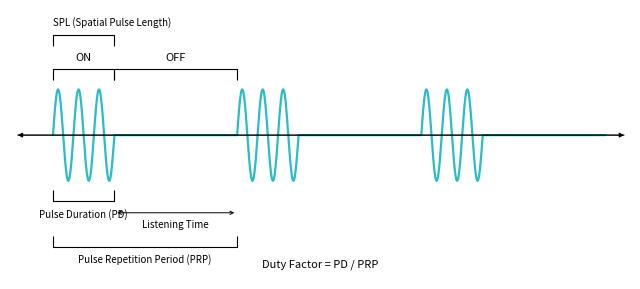

The matplotlib source for this figure: (Note: this script raises an exception after producing the figure.)
"""
Ultrasound Pulse Timing Diagram
Generates a professional textbook-style diagram showing pulse timing concepts
for sonography education.
"""

import numpy as np
import matplotlib.pyplot as plt
import os

# ---------------------------------------------------------------------------
# Layout constants
# ---------------------------------------------------------------------------
DPI = 100
WIDTH_PX, HEIGHT_PX = 800, 350
fig_w = WIDTH_PX / DPI
fig_h = HEIGHT_PX / DPI

TEAL = "#2BBCC4"
BLACK = "#000000"

CYCLES_PER_BURST = 3
NUM_BURSTS = 3

# Time units (arbitrary but visually tuned)
BURST_WIDTH = 1.0                       # width of one burst in x-units
GAP_WIDTH = BURST_WIDTH * 2.0           # silent gap = 2x burst
MARGIN_LEFT = 0.7
MARGIN_RIGHT = 0.4

TOTAL = MARGIN_LEFT + NUM_BURSTS * BURST_WIDTH + (NUM_BURSTS - 1) * GAP_WIDTH + GAP_WIDTH + MARGIN_RIGHT

AMPLITUDE = 0.20          # sine amplitude (axis coords)
BASELINE_Y = 0.05         # shift waveform slightly above center for label room below

LABEL_SIZE = 8
SMALL_SIZE = 7

# ---------------------------------------------------------------------------
# Build the waveform
# ---------------------------------------------------------------------------
samples_per_burst = 500
samples_per_gap = int(samples_per_burst * (GAP_WIDTH / BURST_WIDTH))

x_all = []
y_all = []
burst_starts = []
burst_ends = []
gap_starts = []
gap_ends = []

cursor = MARGIN_LEFT
for i in range(NUM_BURSTS):
    # --- burst ---
    burst_starts.append(cursor)
    xb = np.linspace(cursor, cursor + BURST_WIDTH, samples_per_burst)
    t_norm = (xb - cursor) / BURST_WIDTH
    yb = BASELINE_Y + AMPLITUDE * np.sin(2 * np.pi * CYCLES_PER_BURST * t_norm)
    x_all.append(xb)
    y_all.append(yb)
    cursor += BURST_WIDTH
    burst_ends.append(cursor)

    # --- gap (or trailing flat) ---
    gap_starts.append(cursor)
    gap_len = GAP_WIDTH
    xg = np.linspace(cursor, cursor + gap_len, samples_per_gap)
    yg = np.full_like(xg, BASELINE_Y)
    x_all.append(xg)
    y_all.append(yg)
    cursor += gap_len
    gap_ends.append(cursor)

x_wave = np.concatenate(x_all)
y_wave = np.concatenate(y_all)

# ---------------------------------------------------------------------------
# Figure setup
# ---------------------------------------------------------------------------
fig, ax = plt.subplots(figsize=(fig_w, fig_h), dpi=DPI)
fig.patch.set_facecolor("white")
ax.set_facecolor("white")
ax.set_xlim(0, TOTAL)
ax.set_ylim(-0.58, 0.60)
ax.axis("off")

# ---------------------------------------------------------------------------
# Baseline axis with arrowheads at both ends
# ---------------------------------------------------------------------------
arrow_kw = dict(arrowstyle="-|>", color=BLACK, lw=0.7, mutation_scale=7)
ax.annotate("", xy=(TOTAL - 0.05, BASELINE_Y), xytext=(0.08, BASELINE_Y),
            arrowprops=arrow_kw)
ax.annotate("", xy=(0.08, BASELINE_Y), xytext=(TOTAL - 0.05, BASELINE_Y),
            arrowprops=arrow_kw)

# ---------------------------------------------------------------------------
# Draw waveform
# ---------------------------------------------------------------------------
ax.plot(x_wave, y_wave, color=TEAL, linewidth=1.6, solid_capstyle="round")

# ---------------------------------------------------------------------------
# Helpers
# ---------------------------------------------------------------------------
def draw_bracket(ax, x0, x1, y, height, label, fontsize=LABEL_SIZE,
                 side="top", color=BLACK, label_offset=0.03, label_ha=None):
    """Draw a square bracket with centred label."""
    sign = 1 if side == "top" else -1
    h = abs(height) * sign
    verts_x = [x0, x0, x1, x1]
    verts_y = [y, y + h, y + h, y]
    ax.plot(verts_x, verts_y, color=color, linewidth=0.8, solid_capstyle="butt")
    txt_y = y + h + label_offset * sign
    va = "bottom" if side == "top" else "top"
    ha = label_ha if label_ha else "center"
    txt_x = x0 if ha == "left" else (x0 + x1) / 2
    ax.text(txt_x, txt_y, label, ha=ha, va=va,
            fontsize=fontsize, fontfamily="sans-serif", color=color)


def draw_double_arrow(ax, x0, x1, y, label, fontsize=SMALL_SIZE, color=BLACK,
                      label_offset=0.03, side="bottom"):
    """Horizontal double-headed arrow with label."""
    arr = dict(arrowstyle="<->", color=color, lw=0.7, mutation_scale=6)
    ax.annotate("", xy=(x1, y), xytext=(x0, y), arrowprops=arr)
    sign = -1 if side == "bottom" else 1
    va = "top" if side == "bottom" else "bottom"
    ax.text((x0 + x1) / 2, y + label_offset * sign, label,
            ha="center", va=va, fontsize=fontsize,
            fontfamily="sans-serif", color=color)


# ---------------------------------------------------------------------------
# Annotations
# ---------------------------------------------------------------------------
b1s, b1e = burst_starts[0], burst_ends[0]
g1s, g1e = gap_starts[0], gap_ends[0]
b2s = burst_starts[1]
top = BASELINE_Y + AMPLITUDE
bot = BASELINE_Y - AMPLITUDE

# 1. "ON" bracket above burst 1
draw_bracket(ax, b1s, b1e, top + 0.04, 0.05, "ON",
             fontsize=LABEL_SIZE, side="top")

# 2. "OFF" bracket above gap 1
draw_bracket(ax, g1s, g1e, top + 0.04, 0.05, "OFF",
             fontsize=LABEL_SIZE, side="top")

# 3. "SPL (Spatial Pulse Length)" -- topmost bracket over burst 1
draw_bracket(ax, b1s, b1e, top + 0.19, 0.05,
             "SPL (Spatial Pulse Length)", fontsize=SMALL_SIZE, side="top",
             label_ha="left")

# 4. "Pulse Duration (PD)" -- bracket below burst 1
draw_bracket(ax, b1s, b1e, bot - 0.04, 0.05,
             "Pulse Duration (PD)", fontsize=SMALL_SIZE, side="bottom")

# 5. "Listening Time" -- double arrow below gap 1
draw_double_arrow(ax, g1s, g1e, bot - 0.14,
                  "Listening Time", fontsize=SMALL_SIZE, side="bottom")

# 6. "Pulse Repetition Period (PRP)" -- long bracket from burst1 start to burst2 start
draw_bracket(ax, b1s, b2s, bot - 0.24, 0.05,
             "Pulse Repetition Period (PRP)", fontsize=SMALL_SIZE, side="bottom")

# 7. Duty Factor equation at bottom centre
mid_x = TOTAL / 2
ax.text(mid_x, -0.54, "Duty Factor = PD / PRP",
        ha="center", va="bottom", fontsize=LABEL_SIZE,
        fontfamily="sans-serif", color=BLACK, style="italic")

# ---------------------------------------------------------------------------
# Save
# ---------------------------------------------------------------------------
output_dir = os.path.join(os.path.dirname(os.path.dirname(os.path.abspath(__file__))),
                          "output", "starprep-sonography")
os.makedirs(output_dir, exist_ok=True)
out_path = os.path.join(output_dir, "2n-pulse-timing.png")

fig.subplots_adjust(left=0, right=1, top=1, bottom=0)
fig.savefig(out_path, dpi=DPI, facecolor="white")
plt.close(fig)
print(f"Saved: {out_path}")
